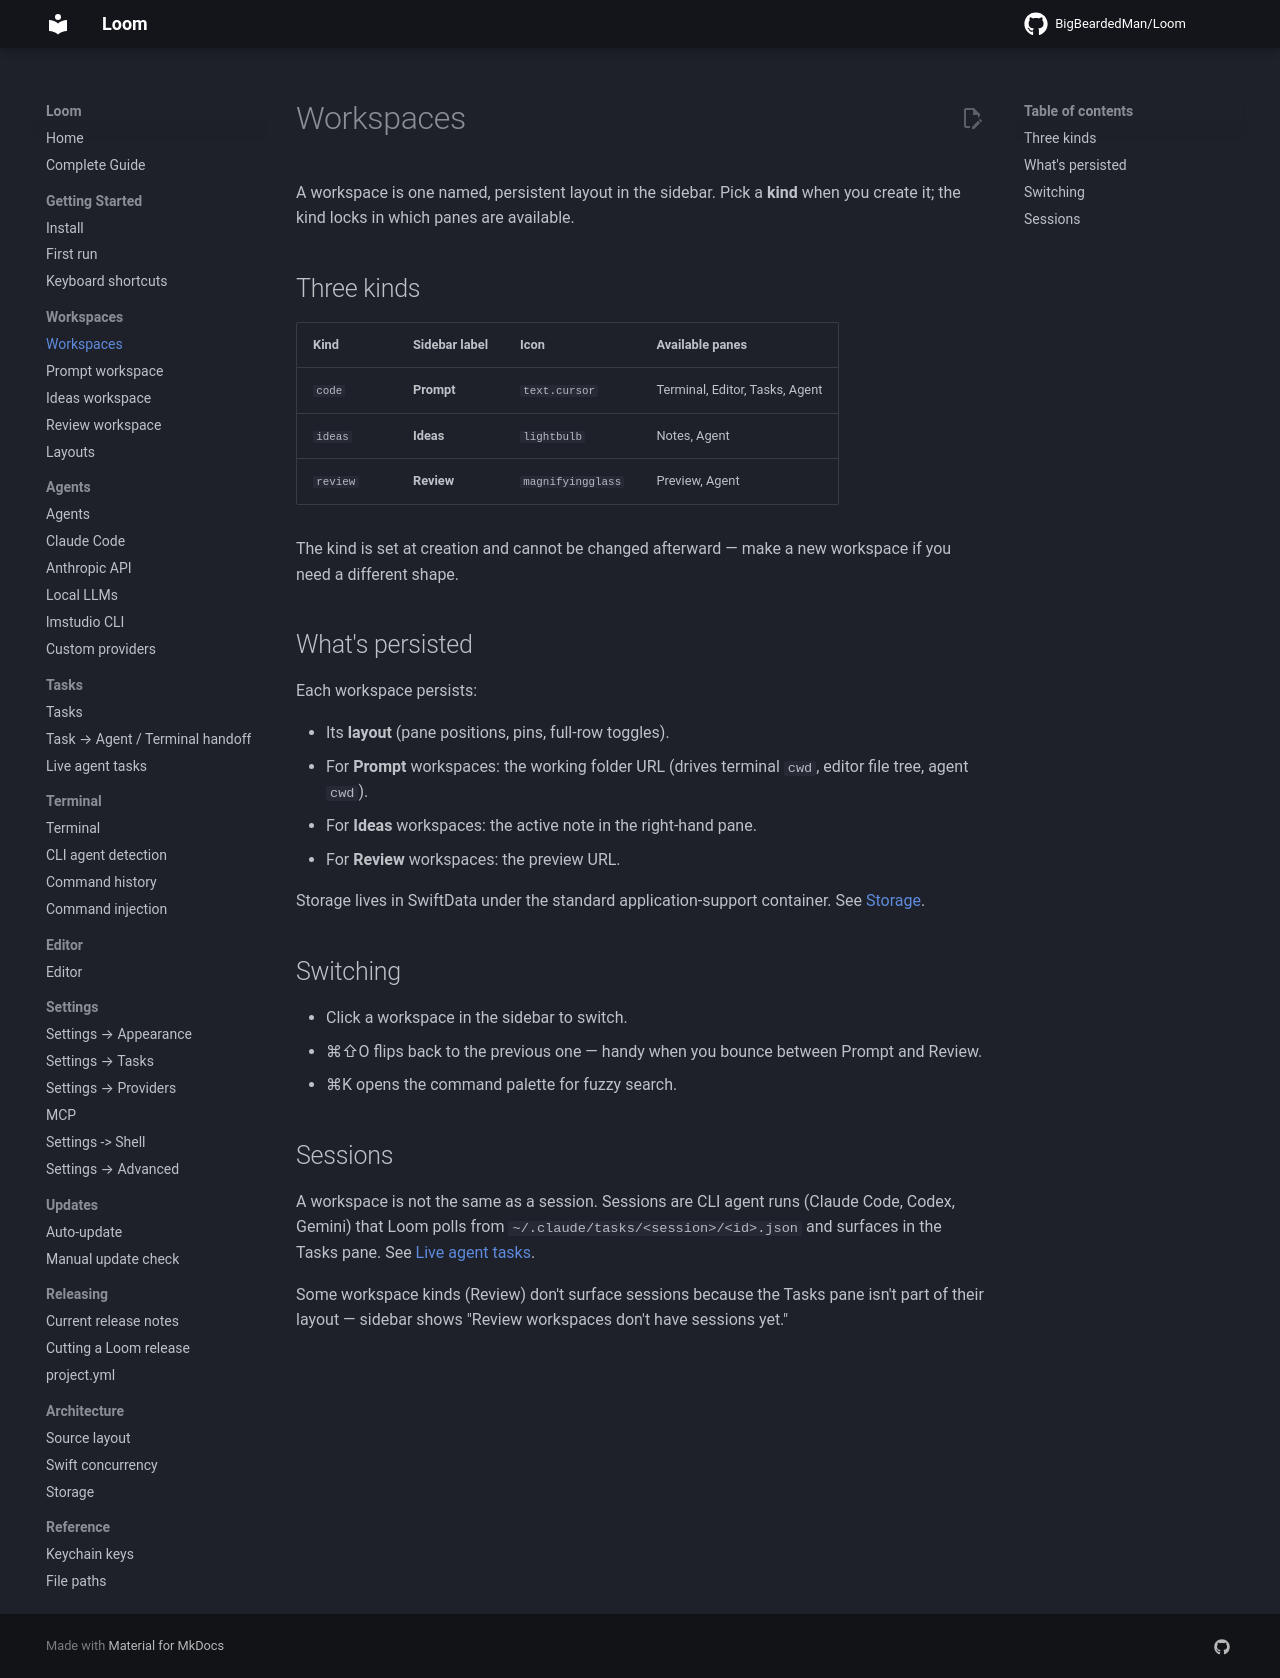

repository: BigBeardedMan/Loom · page: workspaces/overview/index.html · generator: mkdocs

# Workspaces

A workspace is one named, persistent layout in the sidebar. Pick a **kind** when you create it; the kind locks in which panes are available.

## Three kinds

| Kind | Sidebar label | Icon | Available panes |
| ---- | ------------- | ---- | --------------- |
| `code` | **Prompt** | `text.cursor` | Terminal, Editor, Tasks, Agent |
| `ideas` | **Ideas** | `lightbulb` | Notes, Agent |
| `review` | **Review** | `magnifyingglass` | Preview, Agent |

The kind is set at creation and cannot be changed afterward — make a new workspace if you need a different shape.

## What's persisted

Each workspace persists:

- Its **layout** (pane positions, pins, full-row toggles).
- For **Prompt** workspaces: the working folder URL (drives terminal `cwd`, editor file tree, agent `cwd`).
- For **Ideas** workspaces: the active note in the right-hand pane.
- For **Review** workspaces: the preview URL.

Storage lives in SwiftData under the standard application-support container. See [Storage](../architecture/storage.md).

## Switching

- Click a workspace in the sidebar to switch.
- ⌘⇧O flips back to the previous one — handy when you bounce between Prompt and Review.
- ⌘K opens the command palette for fuzzy search.

## Sessions

A workspace is not the same as a session. Sessions are CLI agent runs (Claude Code, Codex, Gemini) that Loom polls from `~/.claude/tasks/<session>/<id>.json` and surfaces in the Tasks pane. See [Live agent tasks](../tasks/live-agent-tasks.md).

Some workspace kinds (Review) don't surface sessions because the Tasks pane isn't part of their layout — sidebar shows "Review workspaces don't have sessions yet."
